Run: headless pygame with SDL's dummy video driver; simulated clock (each Clock.tick advances the game by its frame time, no real sleeping); random seed 0; keys injected as events and as key.get_pressed() state; no mouse input.
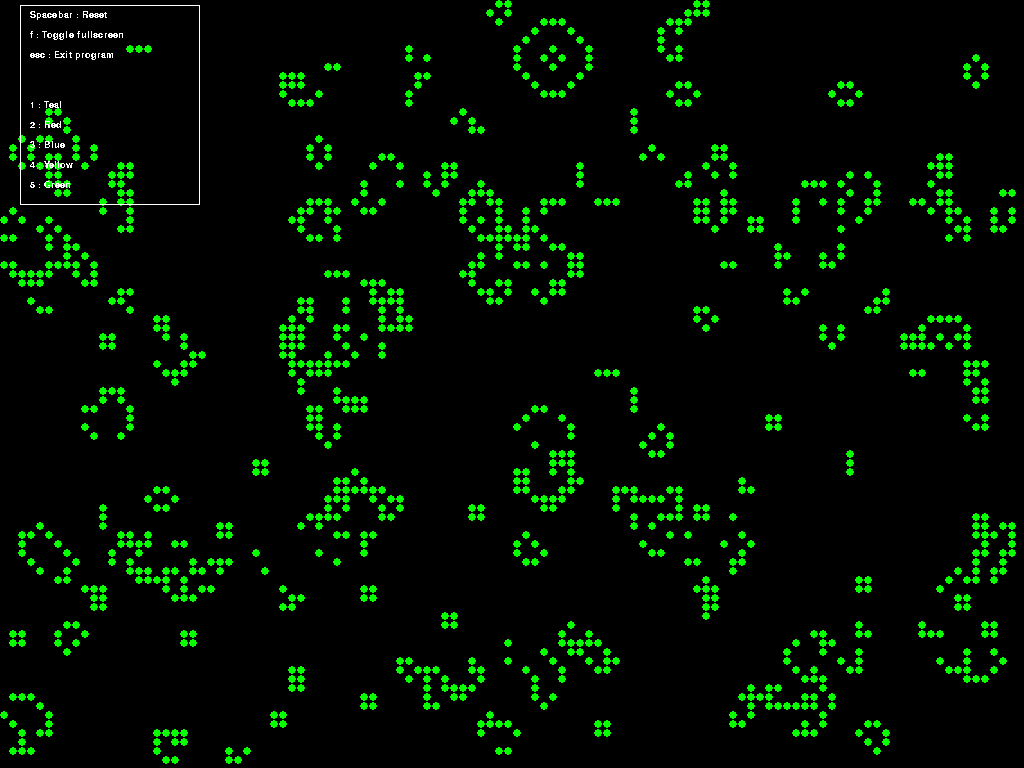
Frame 1 of 4 · flips 1–60 · no input
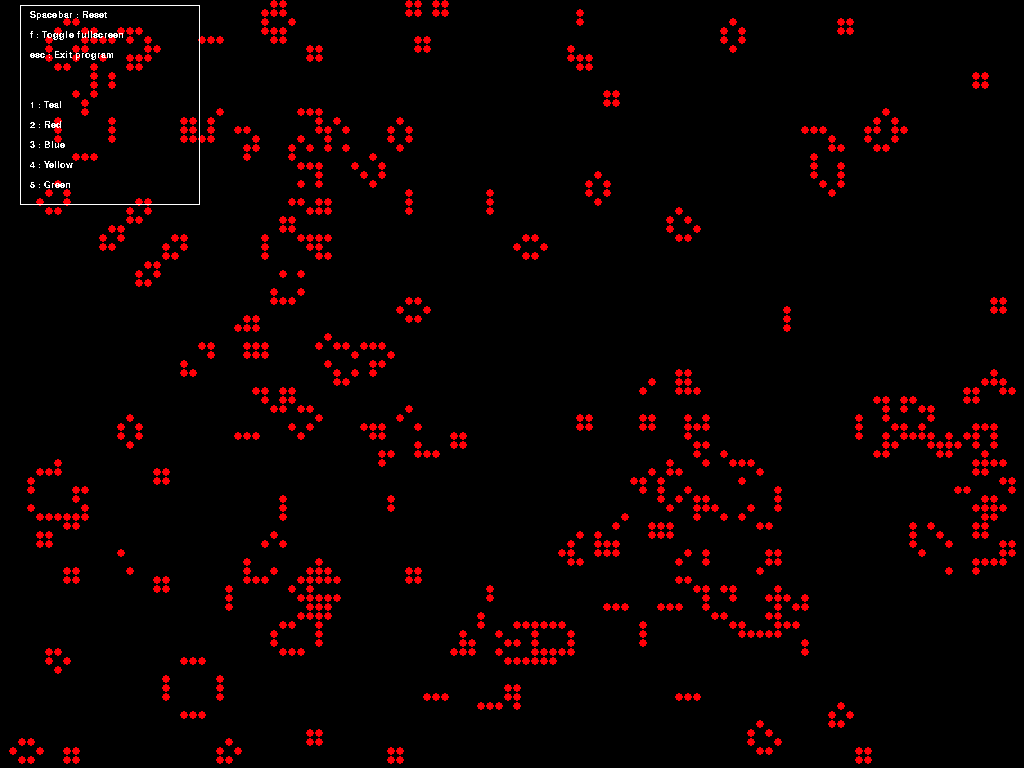
Frame 2 of 4 · flips 61–180 · tapped SPACE, RETURN · held RIGHT (→), D
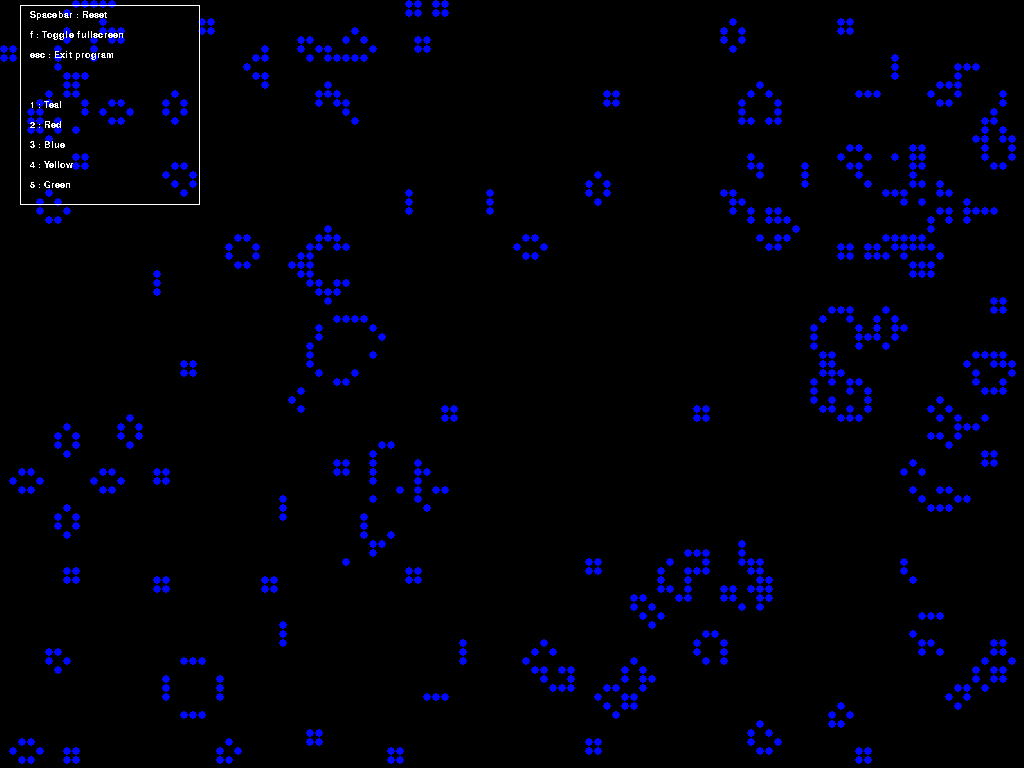
Frame 3 of 4 · flips 181–300 · held DOWN (↓), S
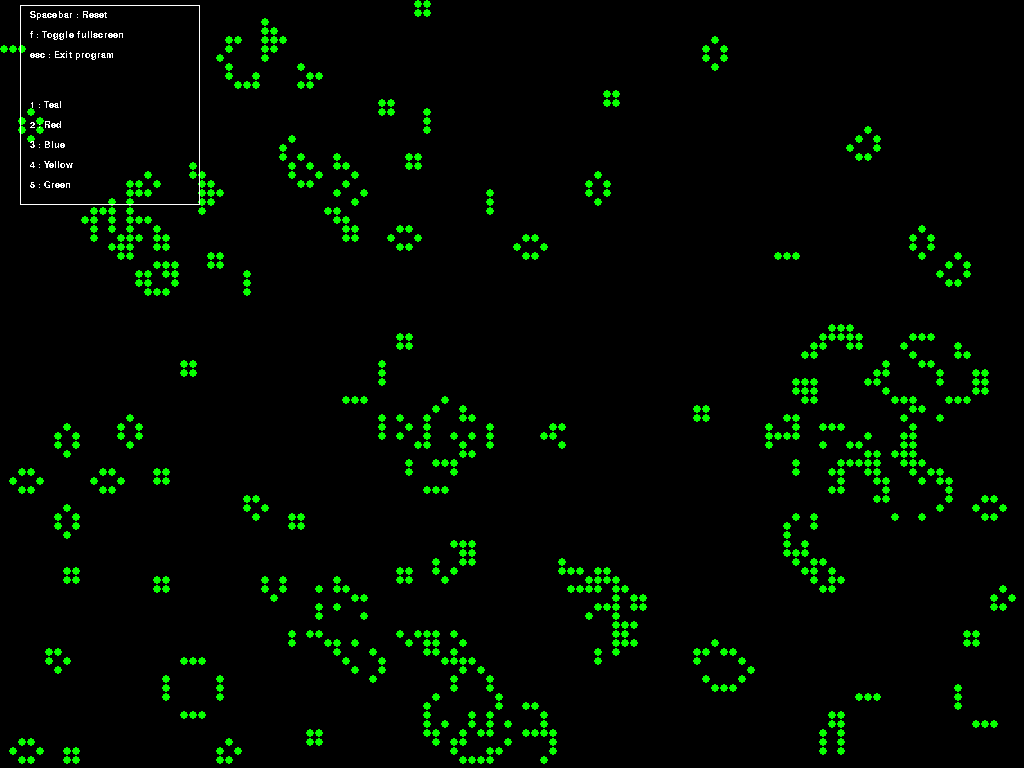
Frame 4 of 4 · flips 301–420 · held LEFT (←), A, UP (↑), W

The pygame program that drew these frames:

from time import sleep
from random import randint
import pygame

BLACK = (0, 0, 0)
WHITE = (255, 255, 255)

def createScreen(fullscreen):
    if (fullscreen):
        screen_width, screen_height = pygame.display.list_modes(0)[0]
        flags = pygame.FULLSCREEN | pygame.HWSURFACE | pygame.DOUBLEBUF
    else:
        screen_width, screen_height = (600,600)
        flags = 0

    screen = pygame.display.set_mode(
            (screen_width, screen_height), flags)
    print("screen size:", screen.get_size())
    return screen

def make_empty_grid(x, y):
    grid = []
    for i in range(x):
        row = []
        for j in range(y):
            row.append(0)
        grid.append(row)
    return grid

def make_random_grid(x, y):
    grid = []
    for i in range(x):
        row = []
        for j in range(y):
            row.append(randint(0,1))
        grid.append(row)
    return grid

# Check if cell should be evolved
def evolve_cell(alive, neighbors):
    return neighbors == 3 or (alive and neighbors == 2)

# Count number of alive neighbor cells
def count_neighbors(grid, position):
    x,y = position
    neighbor_cells = [(x - 1, y - 1), (x - 1, y + 0), (x - 1, y + 1),
                      (x + 0, y - 1),                 (x + 0, y + 1),
                      (x + 1, y - 1), (x + 1, y + 0), (x + 1, y + 1)]
    count = 0
    for x,y in neighbor_cells:
        if x >= 0 and y >= 0:
            try:
                count += grid[x][y]
            except:
                pass
    return count

# Create or kill cells 
def evolve(grid):
    x = len(grid)
    y = len(grid[0])
    new_grid = make_empty_grid(x, y)
    for i in range(x):
        for j in range(y):
            cell = grid[i][j]
            neighbors = count_neighbors(grid, (i, j))
            new_grid[i][j] = 1 if evolve_cell(cell, neighbors) else 0
    return new_grid

# Draw cells as small circles
def draw_block(x, y, alive_color):
    block_size = 9
    x *= block_size
    y *= block_size
    center = ((x + block_size // 2)), (y + (block_size // 2))
    pygame.draw.circle(screen, alive_color, center, block_size // 2,0)

# Handle key input
# spacebar : reset simulation
# f        : toggle fullscreen
# esc      : exit
# Change alive cell color
# 1        : Teal
# 2        : Red
# 3        : Blue
# 4        : Yellow
# 5        : Green
def draw_instr():
    text = pygame.font.SysFont("Gill Sans", 14)
    txt_color = WHITE

    pygame.draw.rect(screen, WHITE, (20, 5, 180, 200), 1)

    # Display key inputs
    input_space = text.render("Spacebar : Reset", False, txt_color)
    input_f = text.render("f : Toggle fullscreen", False, txt_color)
    input_esc = text.render("esc : Exit program", False, txt_color)

    screen.blit(input_space, (30, 10))
    screen.blit(input_f, (30, 30))
    screen.blit(input_esc, (30, 50))

    # Display alive cell colors
    input_1 = text.render("1 : Teal", False, txt_color)
    input_2 = text.render("2 : Red", False, txt_color)
    input_3 = text.render("3 : Blue", False, txt_color)
    input_4 = text.render("4 : Yellow", False, txt_color)
    input_5 = text.render("5 : Green", False, txt_color)

    screen.blit(input_1, (30, 100))
    screen.blit(input_2, (30, 120))
    screen.blit(input_3, (30, 140))
    screen.blit(input_4, (30, 160))
    screen.blit(input_5, (30, 180))


def handleInputEvents():
    global grid, screen, h, xlen, ylen

    for event in pygame.event.get():
        if (event.type == pygame.KEYDOWN):
            if (event.key == pygame.K_SPACE):
                grid = make_random_grid(xlen, ylen)
            elif (event.key == pygame.K_f):
                if (screen.get_flags() & pygame.FULLSCREEN):
                    screen = createScreen(False)
                    (xmax,ymax) = screen.get_size()
    
                    xlen = xmax // 9
                    ylen = ymax // 9
    
                    grid = make_random_grid(xlen, ylen)
                else:
                    screen = createScreen(True)
                    (xmax,ymax) = screen.get_size()
    
                    xlen = xmax // 9
                    ylen = ymax // 9
    
                    grid = make_random_grid(xlen, ylen)
            elif (event.key == pygame.K_ESCAPE):
                exit(0)
            elif (event.key == pygame.K_1):
                h = 150
            elif (event.key == pygame.K_2):
                h = 0
            elif (event.key == pygame.K_3):
                h = 250
            elif (event.key == pygame.K_4):
                h = 50
            elif (event.key == pygame.K_5):
                h = 100
            elif (event.type == pygame.QUIT):
                print("quitting")
                exit(0)

def main():
    global grid, screen, h, xlen, ylen
    
    pygame.init()
    pygame.display.set_caption("Conway's Game of Life")
    clock = pygame.time.Clock()
    screen = createScreen(True)
    (xmax,ymax) = screen.get_size()

    h = 0
    alive_color = pygame.Color(0,0,0)
    alive_color.hsva = [h, 100, 100]
    xlen = xmax // 9
    ylen = ymax // 9
    
    grid = make_random_grid(xlen, ylen)
    
    while True:
        handleInputEvents()
        clock.tick(60)
        for x in range(xlen):
            for y in range(ylen):
                alive = grid[x][y]
                cell_color = alive_color if alive else BLACK
                draw_block(x, y, cell_color)
        draw_instr()
        pygame.display.flip()
        h = (h + 2) % 360
        alive_color.hsva = (h, 100, 100)
        grid = evolve(grid)

main()
